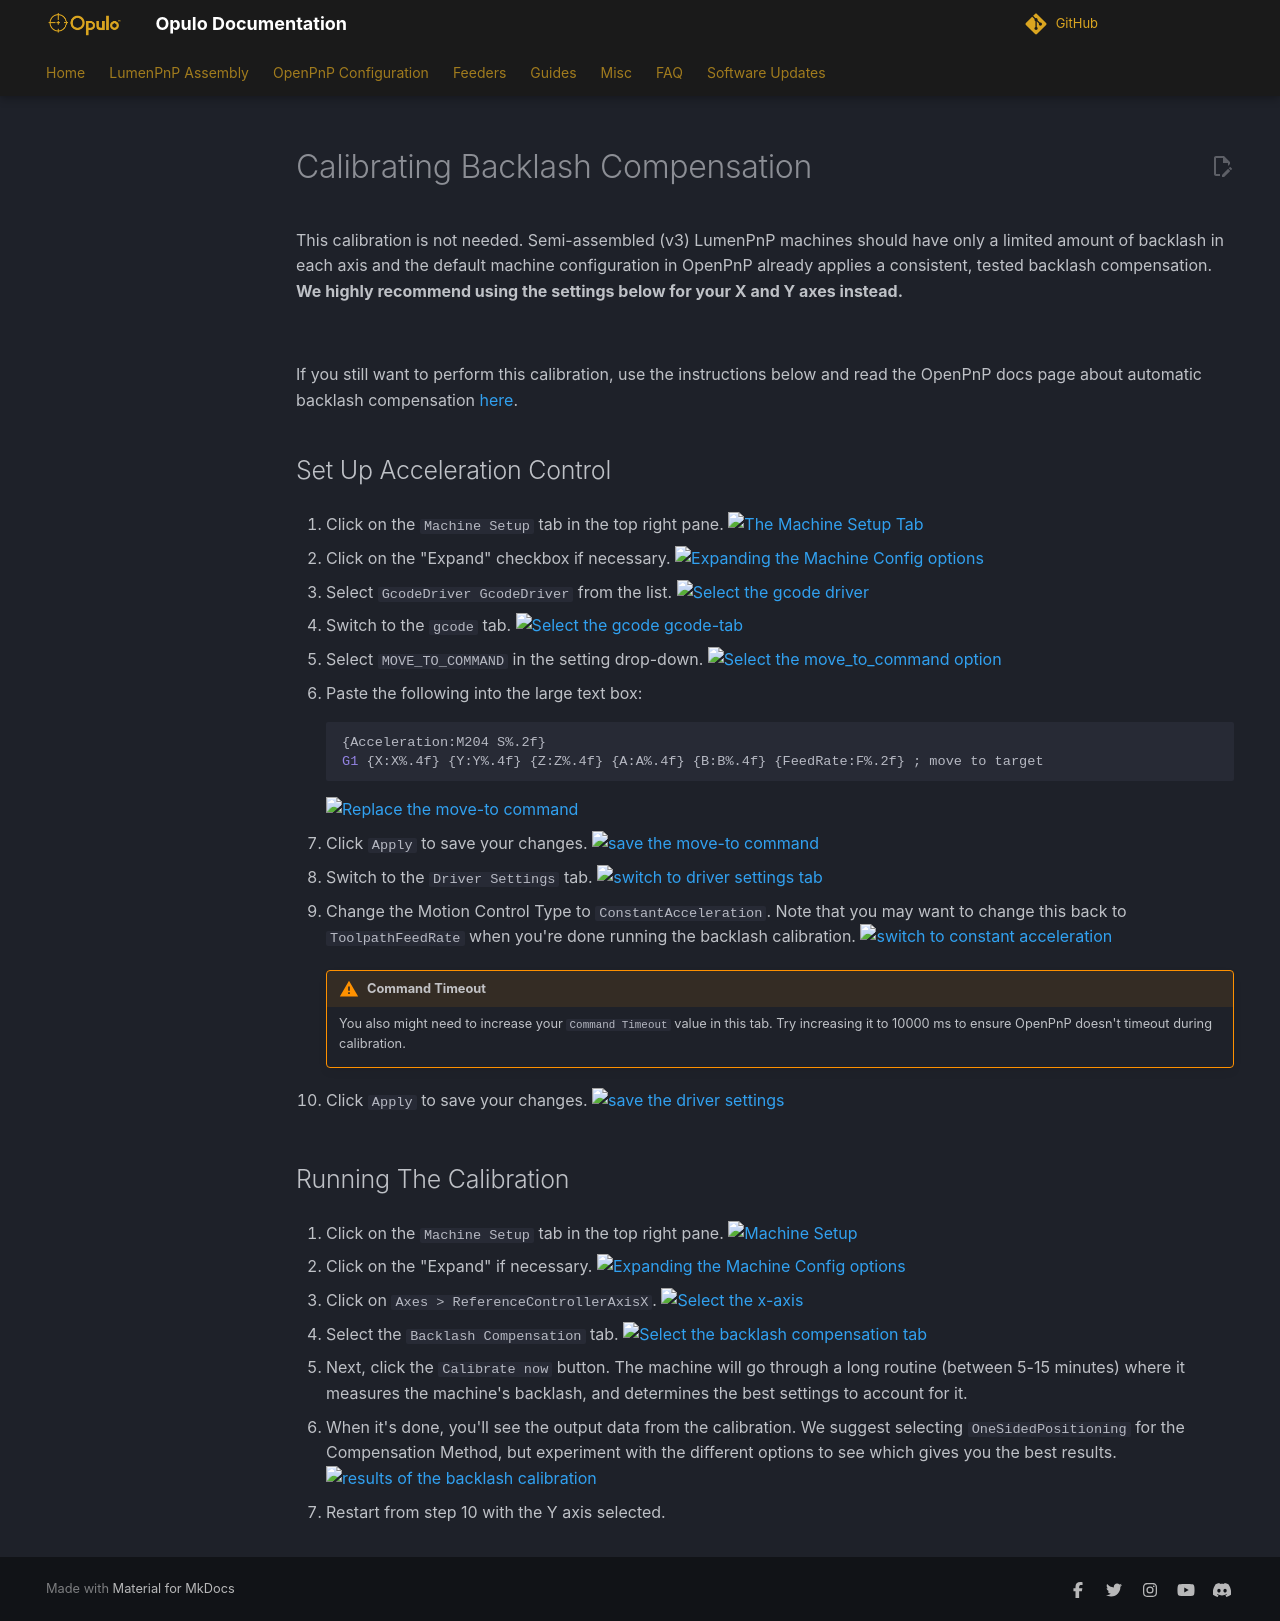

repository: opulo-inc/docs · page: misc/backlash-compensation/index.html · generator: mkdocs

<!-- markdownlint-disable MD029 MD031 MD032 -->
# Calibrating Backlash Compensation

This calibration is not needed. Semi-assembled (v3) LumenPnP machines should have only a limited amount of backlash in each axis and the default machine configuration in OpenPnP already applies a consistent, tested backlash compensation. **We highly recommend using the settings below for your X and Y axes instead.**

![](images/default-backlash.webp)

If you still want to perform this calibration, use the instructions below and read the OpenPnP docs page about automatic backlash compensation [here](https://github.com/openpnp/openpnp/wiki/Calibration-Solutions#calibrating-backlash-compensation).

## Set Up Acceleration Control

1. Click on the `Machine Setup` tab in the top right pane.
  ![The Machine Setup Tab](images/Machine-Setup-Tab-3.webp)

2. Click on the "Expand" checkbox if necessary.
  ![Expanding the Machine Config options](images/Expand-Checkbox-3.webp)

3. Select `GcodeDriver GcodeDriver` from the list.
  ![Select the gcode driver](images/gcode-driver.webp)

4. Switch to the `gcode` tab.
  ![Select the gcode gcode-tab](images/gcode-tab.webp)

5. Select `MOVE_TO_COMMAND` in the setting drop-down.
  ![Select the move_to_command option](images/move-to-command.webp)

6. Paste the following into the large text box:
  ```gcode
  {Acceleration:M204 S%.2f}
  G1 {X:X%.4f} {Y:Y%.4f} {Z:Z%.4f} {A:A%.4f} {B:B%.4f} {FeedRate:F%.2f} ; move to target
  ```
  ![Replace the move-to command](images/new-move-to-command.webp)

7. Click `Apply` to save your changes.
  ![save the move-to command](images/apply-move-to-command.webp)

8. Switch to the `Driver Settings` tab.
  ![switch to driver settings tab](images/driver-settings-tab.webp)

9. Change the Motion Control Type to `ConstantAcceleration`. Note that you may want to change this back to `ToolpathFeedRate` when you're done running the backlash calibration.
  ![switch to constant acceleration](images/constant-acceleration.webp)

    !!! warning "Command Timeout"
        You also might need to increase your `Command Timeout` value in this tab. Try increasing it to 10000 ms to ensure OpenPnP doesn't timeout during calibration.

10. Click `Apply` to save your changes.
  ![save the driver settings](images/save-driver-settings-changes.webp)

## Running The Calibration

1. Click on the `Machine Setup` tab in the top right pane.
  ![Machine Setup](images/Machine-Setup-Tab-3.webp)

2. Click on the "Expand" if necessary.
  ![Expanding the Machine Config options](images/Expand-Checkbox-3.webp)

3. Click on `Axes > ReferenceControllerAxisX`.
  ![Select the x-axis](images/x-axis-tab.webp)

4. Select the `Backlash Compensation` tab.
  ![Select the backlash compensation tab](images/backlash-compensation-x.webp)

5. Next, click the `Calibrate now` button. The machine will go through a long routine (between 5-15 minutes) where it measures the machine's backlash, and determines the best settings to account for it.

6. When it's done, you'll see the output data from the calibration. We suggest selecting `OneSidedPositioning` for the Compensation Method, but experiment with the different options to see which gives you the best results.
  ![results of the backlash calibration](images/backlash results.webp)

7. Restart from step 10 with the Y axis selected.
